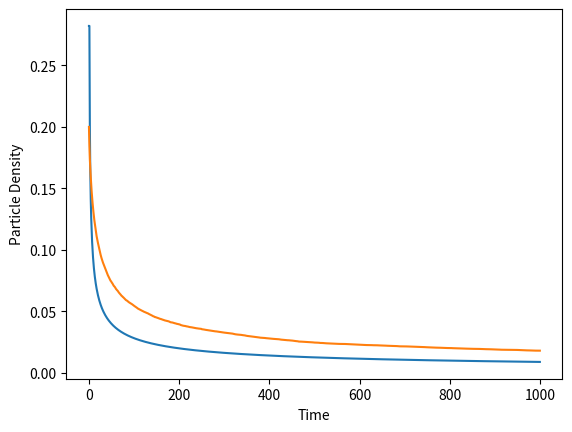

Generate this figure with matplotlib:
# This is a sample Python script.

# Press Shift+F10 to execute it or replace it with your code.
# Press Double Shift to search everywhere for classes, files, tool windows, actions, and settings.
import random
import matplotlib.pyplot as plt
import matplotlib.pyplot as plt2
import math
import statistics
import numpy
import sys

class Particle:
    def __init__(self, position, pair, pairValue):
        self.position = position
        self.pair = pair
        self.pairValue = pairValue

    def getPosition(self):
        return self.position


    def getPair(self):
        return self.pair

    def getPairValue(self):
        return self.pairValue

    def setPosition(self,pos):
        self.position = pos

    def setPair(self,p):
        self.pair = p

    def setPairValue(self,p):
        self.pairValue = p


def boardPrint(board):
    print("[", end = '')
    for i in range(0,len(board)):
        if board[i] != 0:
            print("1", end = '')
        else:
            print("0", end='')
        if i != len(board) -1:
            print(",", end = '')
    print("]", end = '')


total = []
for k in range(0,100):
    print(k)
    numP = []
    board = []
    boardSize = 1000
    N0 = 200
    particleList = []
    counter = 1
    for i in range(0,boardSize):
        board.append(0)
    occupied = []
    for i in range(0,N0):
        x = random.randint(0,len(board)-1)
        while x in occupied:
            x = random.randint(0,len(board)-1)
        occupied.append(x)
        p = Particle(x,None, 1)
        board[x] = p
        particleList.append(p)


    v = False
    a = 0
    b = 0
    for i in range(0,len(board)):
        if board[i] != 0:
            if v == False:
                a = i
                v = True
            else:
                b = i
                v = False
                board[a].setPair(board[b])
                board[b].setPair(board[a])
                a = 0
                b = 0

    for j in range(0,1000):
        numParticles = len(particleList)
        numP.append(numParticles/len(board))
        for i in range(0,numParticles):
            x = random.randint(0,len(particleList)-1)
            p = particleList[x]
            sign = 1
            if random.random() < 0.5:
                sign = -1
            while ((p.getPosition() == 0 and sign == -1) or (p.getPosition() == len(board)-1 and sign == 1)):
                x = random.randint(0, len(particleList) - 1)
                p = particleList[x]
                sign = 1
                if random.random() < 0.5:
                    sign = -1
            if board[p.getPosition()+sign] == 0:
                board[p.getPosition()+sign] = board[p.getPosition()]
                board[p.getPosition()] = 0
                p.setPosition(p.getPosition()+sign)
            else:
                if p.getPair() == board[p.getPosition() + sign]:
                    if p.getPairValue() == 0:
                        particleList.remove(p)
                        particleList.remove(board[p.getPosition()+sign])
                        board[p.getPosition()] = 0
                        board[p.getPosition()+sign] = 0
                        # if p.getPairValue() == 1 then do nothing since they are already paired
                else:
                    s = p.getPair()
                    q = board[p.getPosition()+sign]

                    r = q.getPair()
                    n = p.getPairValue()
                    nPrime = q.getPairValue()
                    m = 0
                    if random.random() < 0.5:
                        m = 1
                    mPrime = 0
                    if ((n+nPrime) % 2 != (m + mPrime) %2):
                        mPrime = 1

                    p.setPair(q)
                    q.setPair(p)
                    p.setPairValue(m)
                    q.setPairValue(p.getPairValue())

                    s.setPair(r)
                    r.setPair(s)
                    s.setPairValue(mPrime)
                    r.setPairValue(s.getPairValue())
                    if m == 0:
                        particleList.remove(p)
                        particleList.remove(q)
                        board[p.getPosition()] = 0
                        board[q.getPosition()] = 0
    total.append(numP)

average = []
totalStd = []
for i in range(0,len(total[0])):
    sum = 0
    temp = []
    for j in range(0,len(total)):
        sum = sum + total[j][i]
        temp.append(total[j][i])
    average.append(sum/len(total))
    totalStd.append(statistics.stdev(temp))


time = []
for i in range(0,len(numP)):
    time.append(i)


y = []
y.append(1/(math.sqrt(4*(math.pi)*1)))
for i in range(1,len(time)):
    y.append(1/(math.sqrt(4*(math.pi)*time[i])))


plt.plot(time, y)
plt.plot(time,average)
plt.xlabel('Time')
plt.ylabel('Particle Density')
plt.show()
